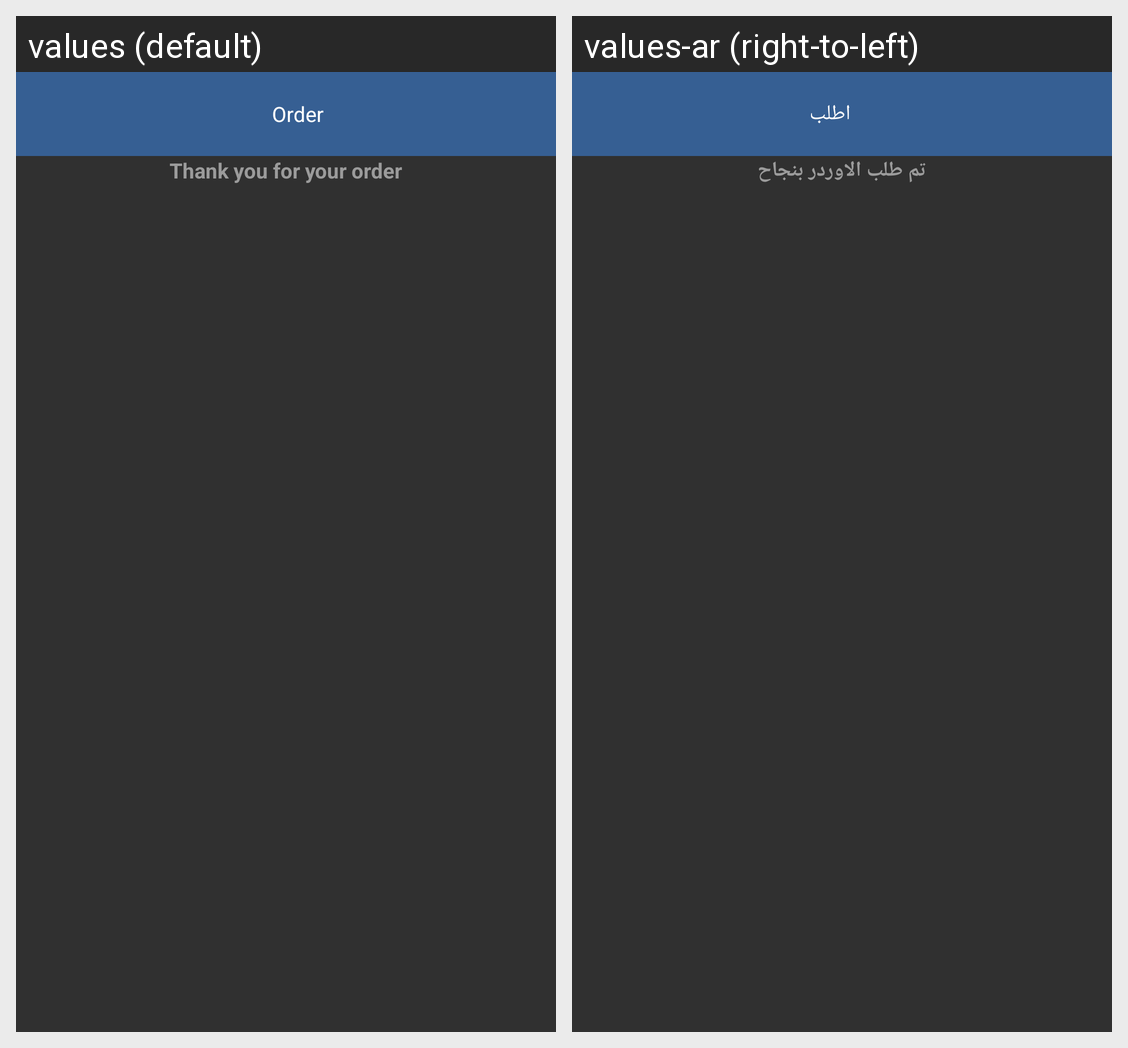

Locale-by-locale string values for the Android screen shown in this grid:
Android screen res/layout/activity_requested_successfully.xml rendered under 2 locales, left to right: values (default), values-ar (right-to-left). Device: Nexus 5 (rendered at 1080×1920; each locale shown at half size, 540×960, under a caption strip naming it); theme Theme.AppCompat.NoActionBar.
Strings drawn on this screen, with the default value and each locale's value (text and hints the layout hard-codes, and strings that could not be matched under every locale, appear in the picture but are not listed):

ordr
  values: Order
  values-ar: اطلب

requestedsuccfuly
  values: Thank you for your order
  values-ar: تم طلب الاوردر بنجاح
